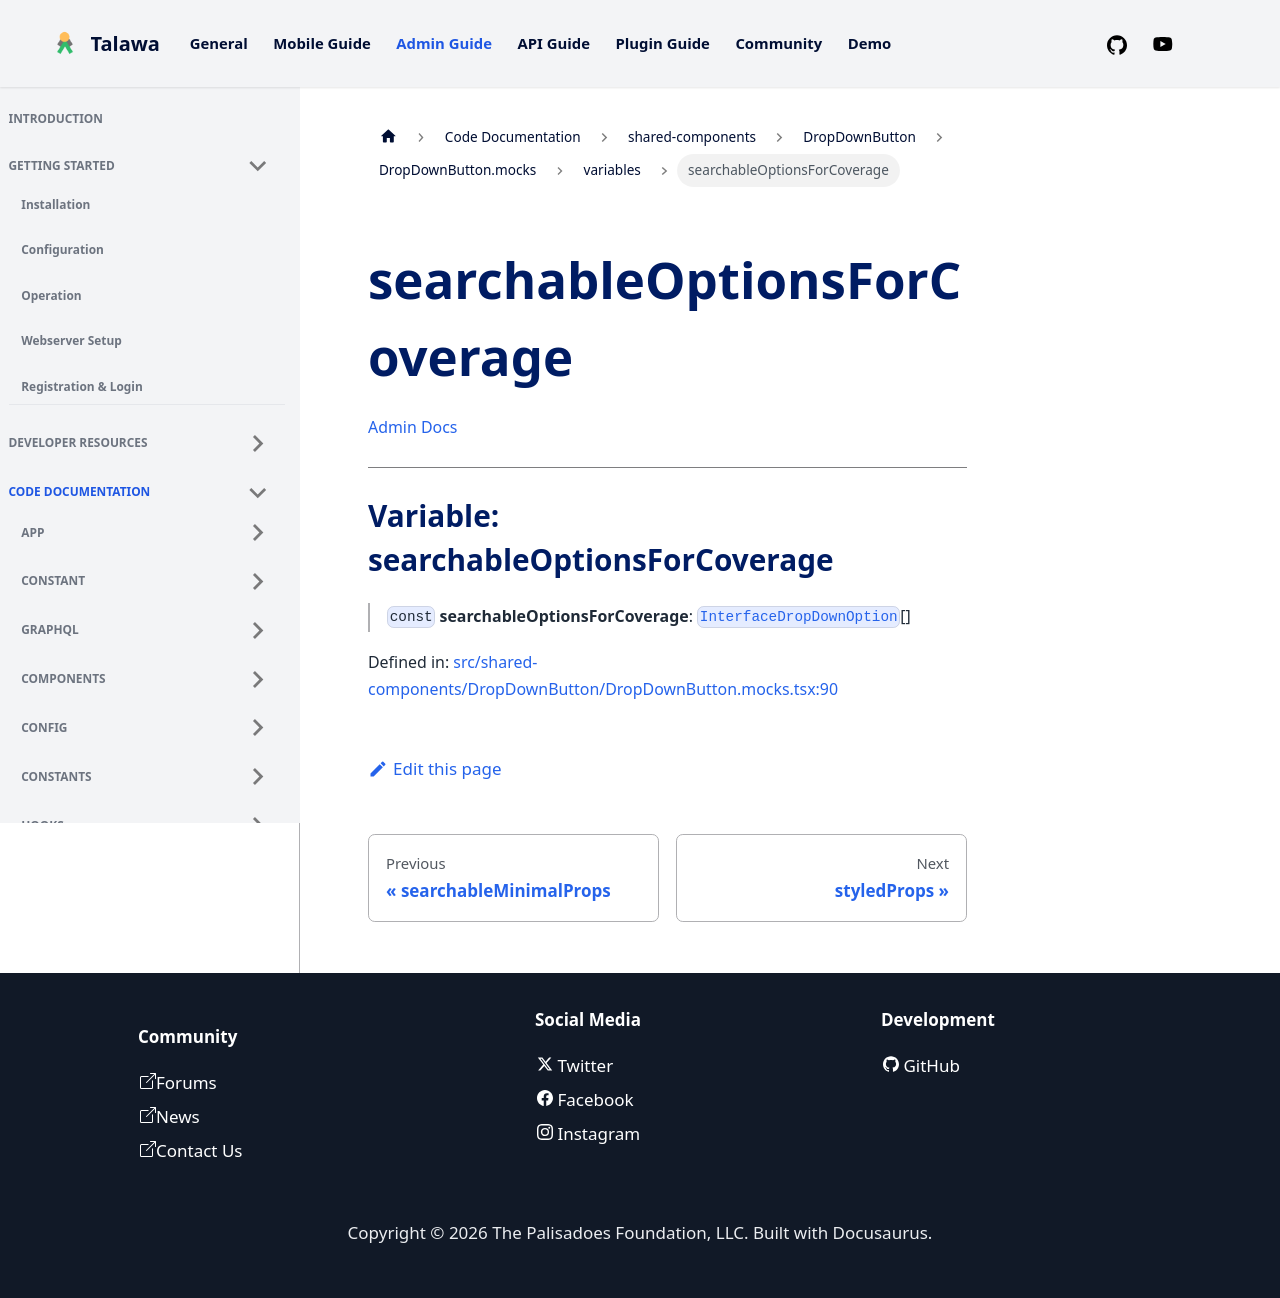

repository: PalisadoesFoundation/talawa-admin · page: docs/auto-docs/shared-components/DropDownButton/DropDownButton.mocks/variables/searchableOptionsForCoverage/index.html · generator: docusaurus

[Admin Docs](/)

***

# Variable: searchableOptionsForCoverage

> `const` **searchableOptionsForCoverage**: [`InterfaceDropDownOption`](../../../../types/shared-components/DropDownButton/interface/interfaces/InterfaceDropDownOption.md)[]

Defined in: [src/shared-components/DropDownButton/DropDownButton.mocks.tsx:90](https://github.com/PalisadoesFoundation/talawa-admin/blob/main/src/shared-components/DropDownButton/DropDownButton.mocks.tsx#L90)
